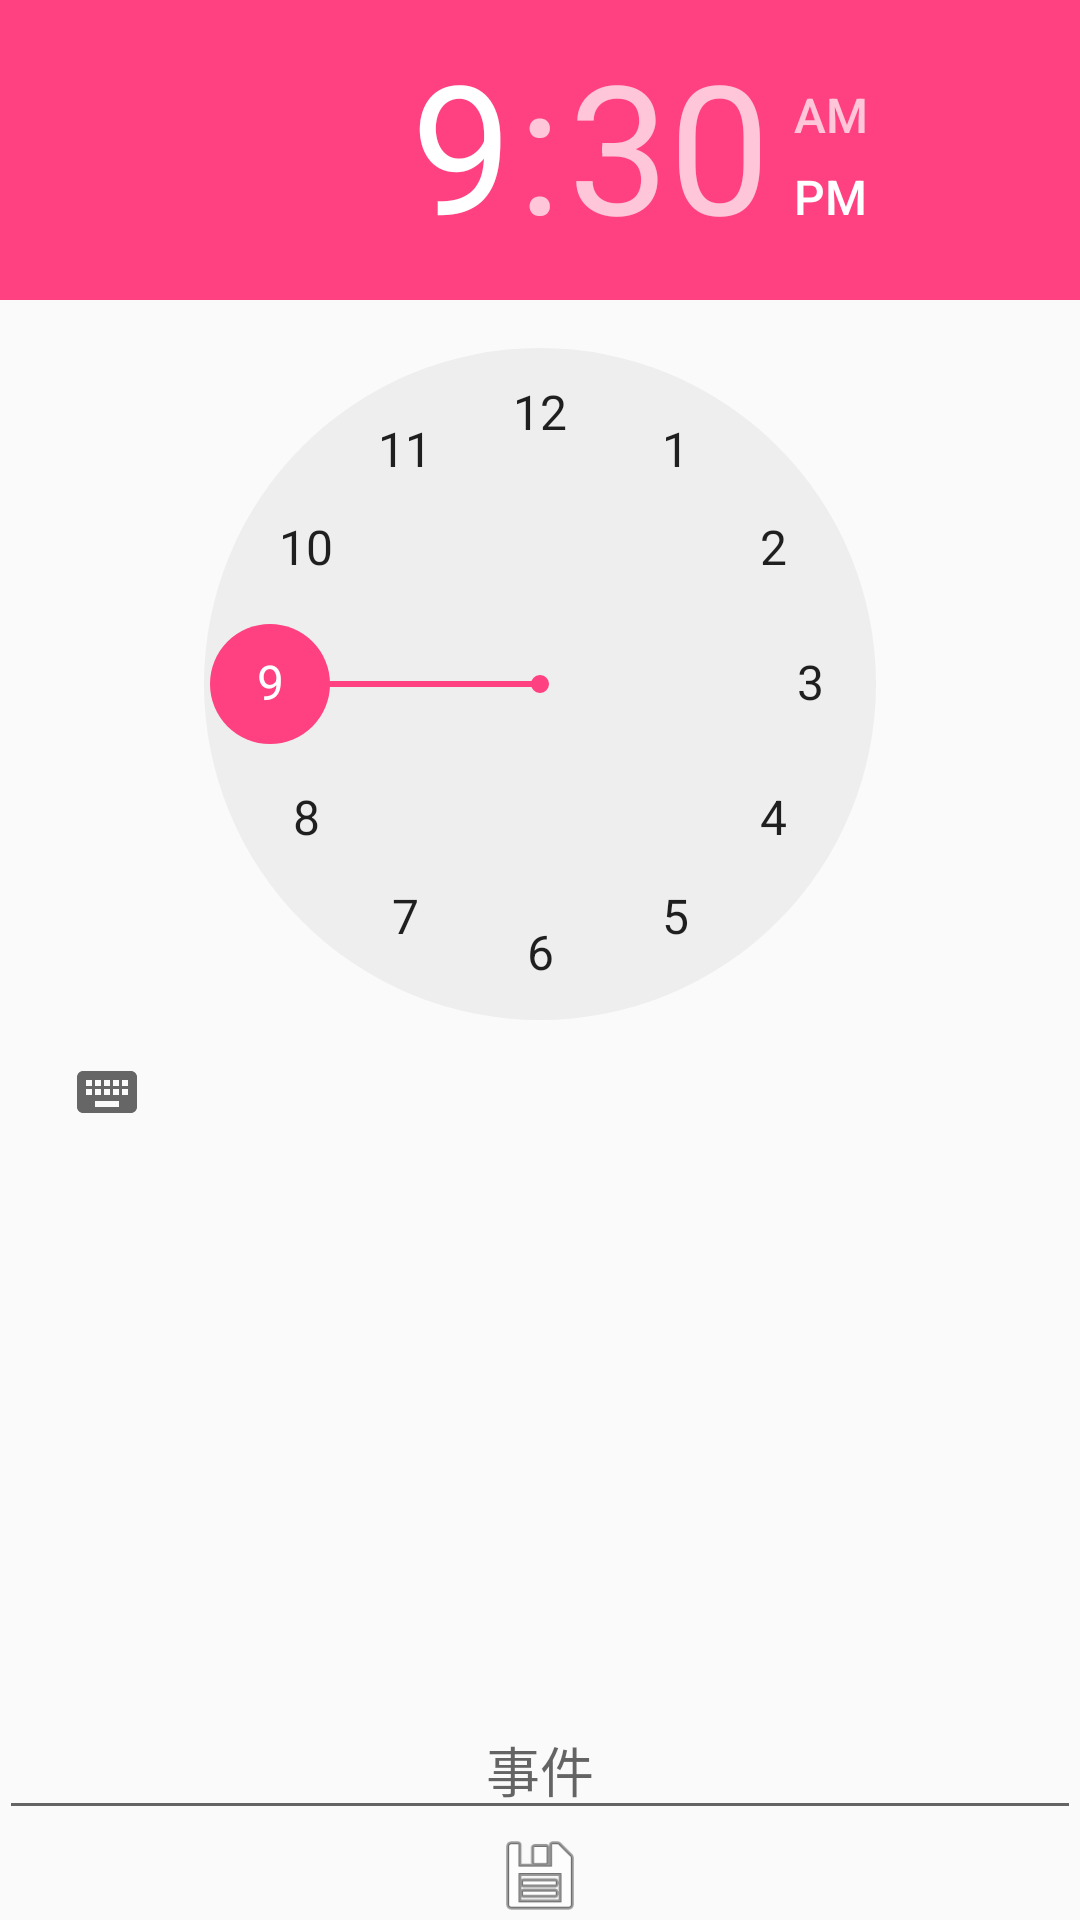

Reconstruct the res/layout file that produces this screen, plus the resources it refers to.
<!-- AndroidManifest.xml: application theme AppTheme -->
<!-- res/layout/activity_add_routine.xml -->
<?xml version="1.0" encoding="utf-8"?>
<RelativeLayout xmlns:android="http://schemas.android.com/apk/res/android"
    xmlns:tools="http://schemas.android.com/tools"
    android:id="@+id/activity_test"
    android:layout_width="match_parent"
    android:layout_height="match_parent"
    android:paddingBottom="@dimen/activity_vertical_margin"
    android:paddingLeft="@dimen/activity_horizontal_margin"
    android:paddingRight="@dimen/activity_horizontal_margin"
    android:paddingTop="@dimen/activity_vertical_margin"
    tools:context="myapp.project.zxchugo.myapplication.AddRoutine">

    <TextView
        android:layout_width="wrap_content"
        android:layout_height="wrap_content"
        android:layout_below="@+id/timePicker"
        android:layout_alignParentStart="true"
        android:id="@+id/textViewTime"
        android:layout_alignParentEnd="true"
        android:textAlignment="center" />

    <EditText
        android:layout_width="wrap_content"
        android:layout_height="wrap_content"
        android:inputType="textPersonName"
        android:ems="10"
        android:id="@+id/editTextRoutine"
        android:layout_above="@+id/button111"
        android:layout_alignParentStart="true"
        android:layout_toStartOf="@+id/button111"
        android:hint="事件"
        android:layout_alignParentEnd="true"
        android:textAlignment="center" />

    <Button
        android:layout_width="30dp"
        android:layout_height="30dp"
        android:id="@+id/button111"
        android:layout_alignParentBottom="true"
        android:layout_centerHorizontal="true"
        style="@style/Widget.AppCompat.Button.Small"
        android:background="@android:drawable/ic_menu_save" />

    <TimePicker
        android:layout_gravity="top|center"
        android:layout_width="wrap_content"
        android:layout_height="wrap_content"
        android:id="@+id/timePicker"
        android:layout_alignParentTop="true"
        android:layout_centerHorizontal="true" />
</RelativeLayout>
<!-- resources referenced by this layout -->
<resources>
  <style name="AppTheme" parent="Theme.AppCompat.Light.DarkActionBar">
          
          <item name="colorPrimary">#2894FF</item>
          <item name="colorPrimaryDark">#2894FF</item>
          <item name="colorAccent">@color/colorAccent</item>
  
      </style>
  <color name="colorAccent">#ff4081</color>
</resources>
